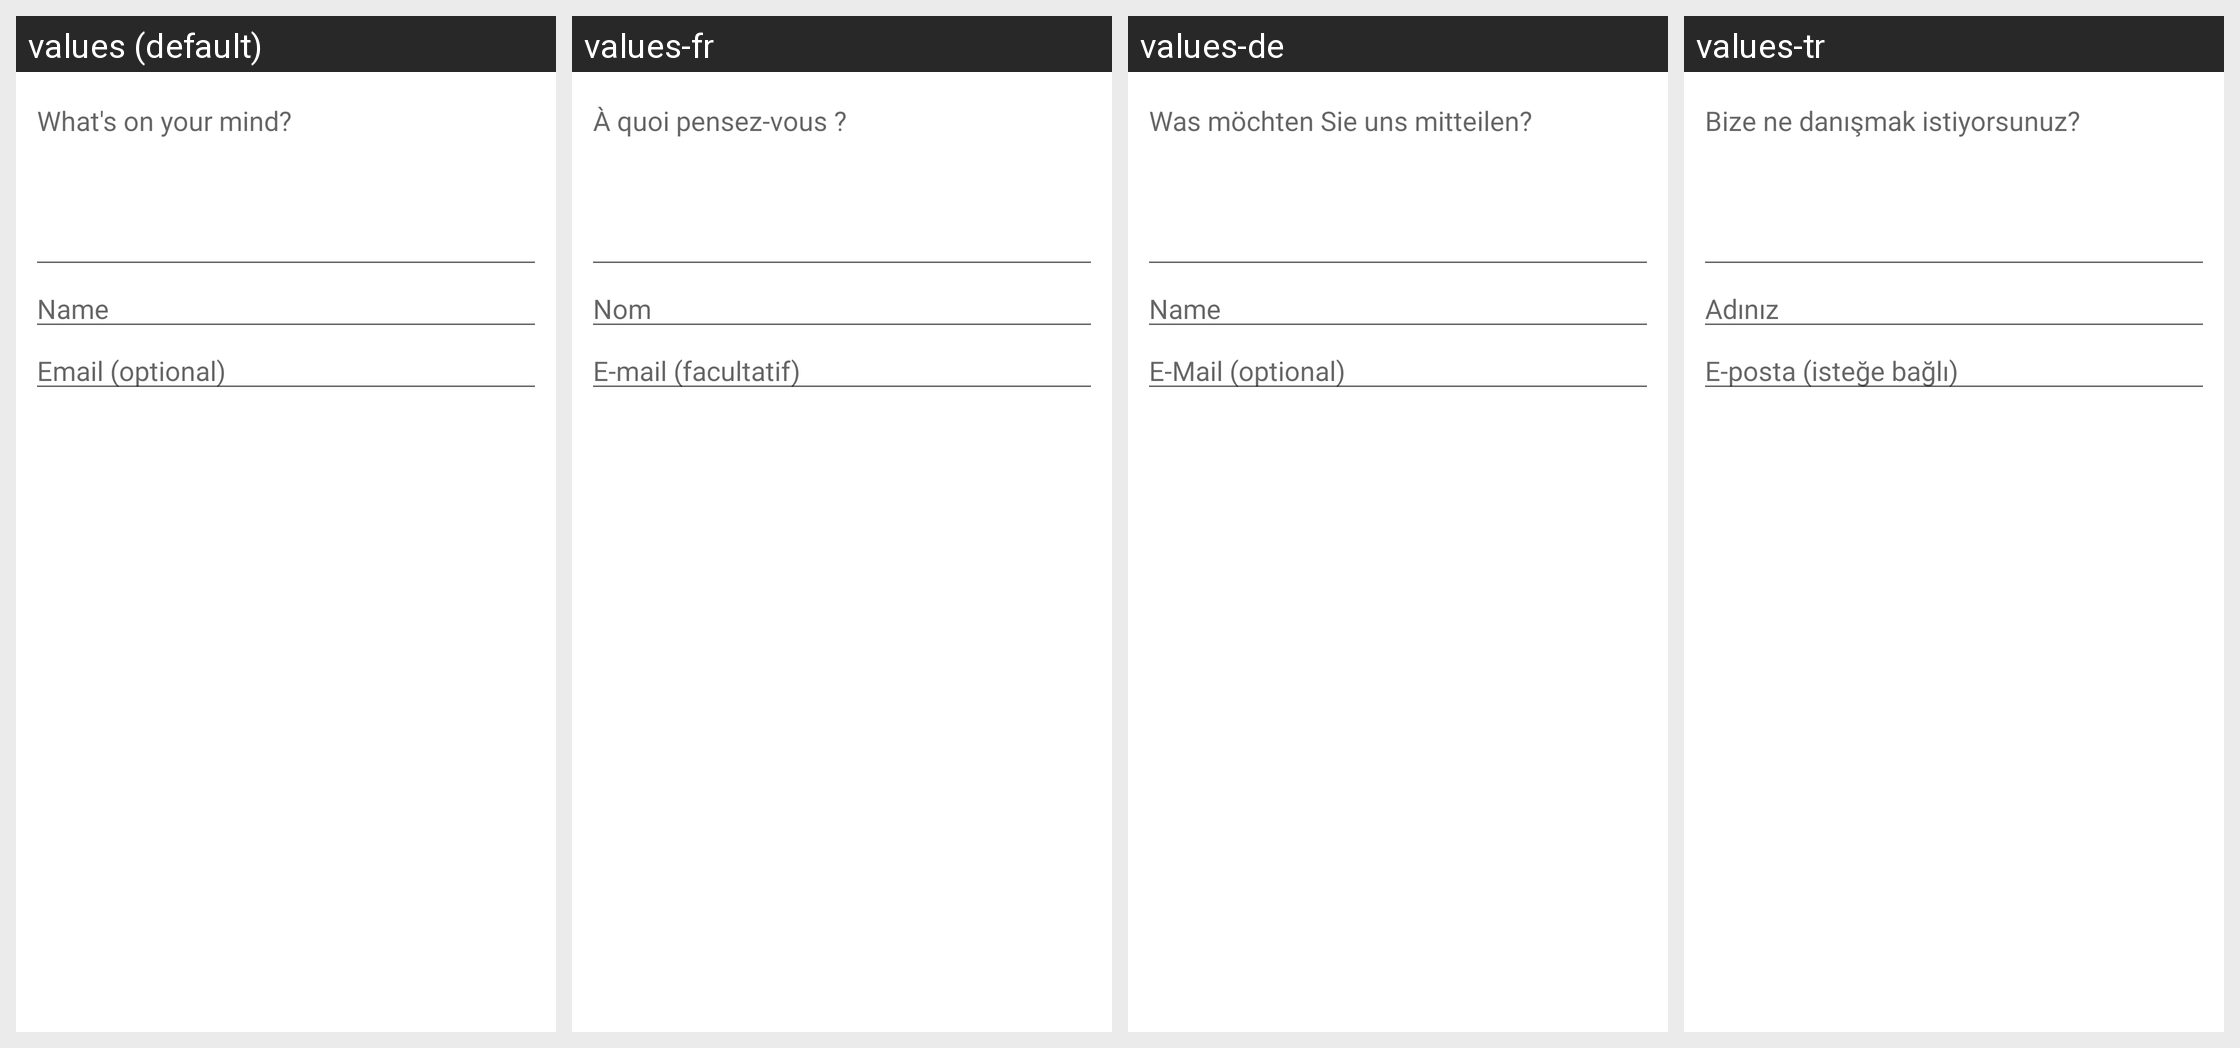

Strings drawn on this Android screen and how each of the app's shown locales translates them:
Android screen res/layout/hs__new_conversation_fragment.xml rendered under 4 locales, left to right: values (default), values-fr, values-de, values-tr. Device: Nexus 5 (rendered at 1080×1920; each locale shown at half size, 540×960, under a caption strip naming it); theme Theme.MaterialComponents.DayNight.NoActionBar.
Other locales in the repository, not shown: values-cs, values-da, values-es, values-es-rUS, values-fi, values-fr-rCA, values-hu, values-in, values-it, values-iw, values-ja, values-ko, values-nl, values-no, values-pt, values-pt-rBR, values-pt-rPT, values-ru, values-sl, values-sv, values-th, values-vi, values-zh-rCN, values-zh-rHK, values-zh-rTW.
Strings drawn on this screen, with the default value and each locale's value (text and hints the layout hard-codes, and strings that could not be matched under every locale, appear in the picture but are not listed):

hs__new_conversation_hint
  values: What's on your mind?
  values-fr: À quoi pensez-vous ?
  values-de: Was möchten Sie uns mitteilen?
  values-tr: Bize ne danışmak istiyorsunuz?

hs__username_hint
  values: Name
  values-fr: Nom
  values-de: Name
  values-tr: Adınız

hs__email_hint
  values: Email (optional)
  values-fr: E-mail (facultatif)
  values-de: E-Mail (optional)
  values-tr: E-posta (isteğe bağlı)
